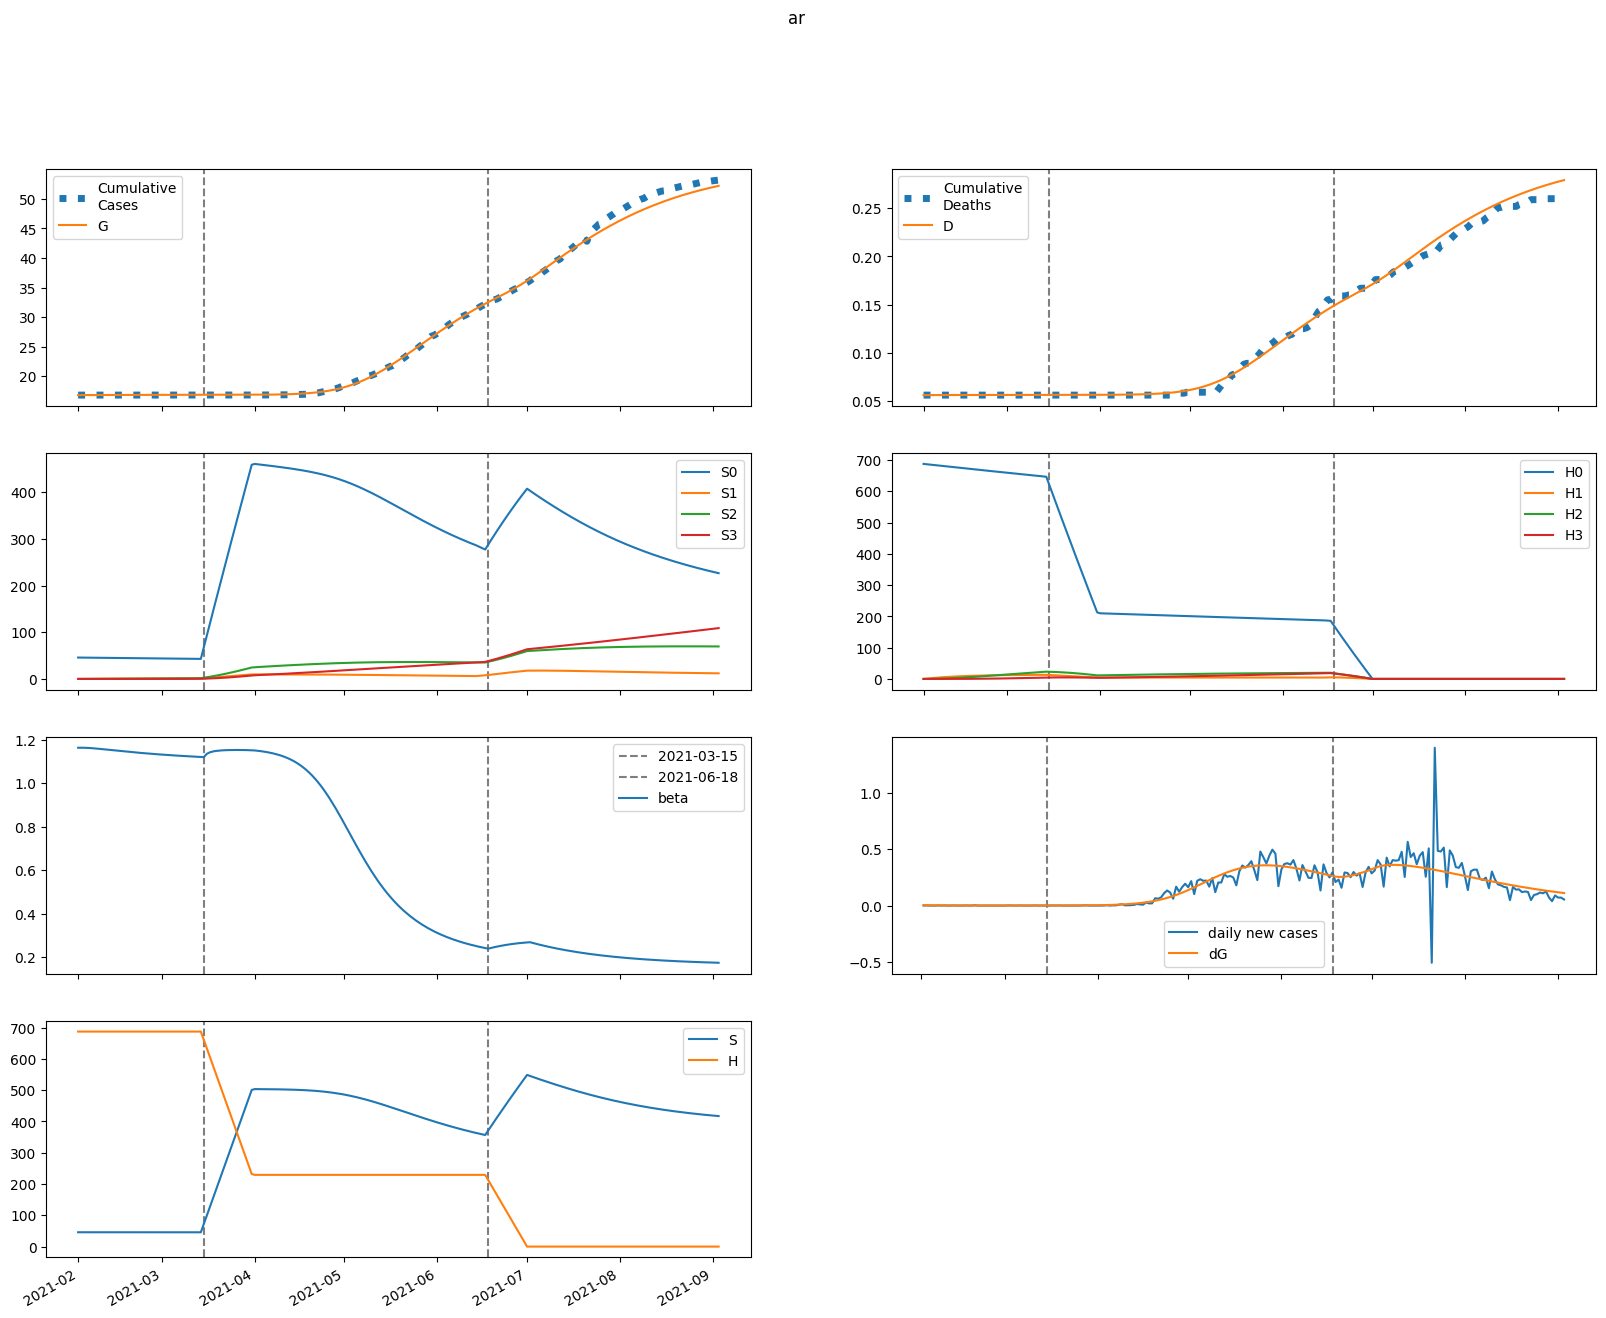

Source data for this figure (header and first rows):
series, 2021-02-01, 2021-02-02, 2021-02-03, 2021-02-04, 2021-02-05, 2021-02-06, 2021-02-07, 2021-02-08, 2021-02-09, 2021-02-10, 2021-02-11, 2021-02-12, 2021-02-13, 2021-02-14, 2021-02-15, 2021-02-16, 2021-02-17, 2021-02-18, 2021-02-19, 2021-02-20, 2021-02-21, 2021-02-22, 2021-02-23
S, 45826, 45826, 45824, 45822, 45819, 45815, 45811, 45807, 45803, 45798, 45794, 45790, 45785, 45781, 45777, 45773, 45769, 45765, 45761, 45757, 45753, 45750, 45746
E, 179.1, 142.7, 115.2, 94.24, 78.22, 65.92, 56.43, 49.08, 43.34, 38.84, 35.28, 32.43, 30.13, 28.25, 26.69, 25.38, 24.26, 23.29, 22.44, 21.68, 20.99, 20.35, 19.76
I, 0.3385, 4.339, 5.901, 6.202, 5.899, 5.347, 4.731, 4.143, 3.62, 3.173, 2.802, 2.496, 2.247, 2.044, 1.879, 1.744, 1.633, 1.54, 1.462, 1.396, 1.338, 1.288, 1.243
A, 2.644, 34.78, 58.43, 75.7, 88.14, 96.94, 103, 107, 109.4, 110.6, 111, 110.7, 109.8, 108.7, 107.2, 105.6, 103.8, 101.9, 100, 98.02, 96.03, 94.04, 92.05
IH, 0.0, 0.06765, 0.9009, 1.629, 2.053, 2.205, 2.17, 2.029, 1.842, 1.643, 1.455, 1.287, 1.142, 1.019, 0.9178, 0.8341, 0.7653, 0.7087, 0.6619, 0.6229, 0.5902, 0.5623, 0.5383
IN, 0.0677, 0.1234, 0.9692, 1.977, 2.867, 3.538, 3.979, 4.219, 4.299, 4.26, 4.139, 3.965, 3.76, 3.542, 3.323, 3.109, 2.906, 2.717, 2.543, 2.384, 2.24, 2.11, 1.994
D, 56.0, 56.0, 56, 56.01, 56.02, 56.03, 56.04, 56.06, 56.07, 56.08, 56.09, 56.1, 56.11, 56.12, 56.12, 56.13, 56.14, 56.14, 56.15, 56.15, 56.15, 56.16, 56.16
R, 0.0, 0.1711, 2.32, 6.455, 12.17, 19, 26.55, 34.53, 42.72, 50.97, 59.2, 67.33, 75.33, 83.18, 90.85, 98.35, 105.7, 112.8, 119.8, 126.6, 133.2, 139.7, 146
G, 16828, 16832, 16835, 16838, 16840, 16842, 16844, 16845, 16846, 16847, 16848, 16849, 16849, 16850, 16851, 16851, 16852, 16853, 16853, 16854, 16854, 16855, 16855
H, 687278, 687278, 687278, 687278, 687278, 687278, 687278, 687278, 687278, 687278, 687278, 687278, 687278, 687278, 687278, 687278, 687278, 687278, 687278, 687278, 687278, 687278, 687278
S0, 45826, 45757, 45687, 45616, 45544, 45472, 45400, 45328, 45256, 45184, 45112, 45040, 44968, 44896, 44825, 44754, 44683, 44612, 44541, 44470, 44400, 44330, 44260
E0, 179.1, 142.7, 115.2, 94.23, 78.2, 65.88, 56.37, 49, 43.24, 38.71, 35.13, 32.26, 29.93, 28.03, 26.46, 25.13, 23.99, 23.01, 22.14, 21.37, 20.66, 20.02, 19.42
I0, 0.3385, 4.339, 5.901, 6.202, 5.898, 5.346, 4.73, 4.141, 3.617, 3.169, 2.796, 2.489, 2.239, 2.035, 1.869, 1.733, 1.62, 1.526, 1.448, 1.38, 1.322, 1.27, 1.225
A0, 2.644, 34.78, 58.43, 75.7, 88.14, 96.94, 103, 107, 109.4, 110.6, 110.9, 110.6, 109.7, 108.5, 107, 105.4, 103.6, 101.7, 99.69, 97.68, 95.65, 93.62, 91.6
IH0, 0.0, 0.06765, 0.9009, 1.629, 2.053, 2.205, 2.17, 2.029, 1.841, 1.643, 1.454, 1.285, 1.14, 1.017, 0.9146, 0.8304, 0.7611, 0.704, 0.6568, 0.6174, 0.5842, 0.556, 0.5317
IN0, 0.0677, 0.1234, 0.9692, 1.977, 2.867, 3.538, 3.979, 4.219, 4.298, 4.259, 4.137, 3.962, 3.757, 3.538, 3.317, 3.102, 2.898, 2.708, 2.533, 2.373, 2.228, 2.097, 1.979
D0, 56.0, 56.0, 56, 56.01, 56.02, 56.03, 56.04, 56.06, 56.07, 56.08, 56.09, 56.1, 56.11, 56.12, 56.12, 56.13, 56.14, 56.14, 56.15, 56.15, 56.15, 56.16, 56.16
R0, 0.0, 0.1711, 2.32, 6.455, 12.17, 19, 26.55, 34.52, 42.71, 50.97, 59.19, 67.32, 75.31, 83.15, 90.81, 98.29, 105.6, 112.7, 119.7, 126.4, 133, 139.5, 145.8
G0, 16828, 16832, 16835, 16838, 16840, 16842, 16844, 16845, 16846, 16847, 16848, 16849, 16849, 16850, 16851, 16851, 16852, 16853, 16853, 16854, 16854, 16855, 16855
H0, 687278, 686247, 685218, 684190, 683164, 682139, 681116, 680094, 679074, 678055, 677038, 676023, 675009, 673996, 672985, 671976, 670968, 669961, 668956, 667953, 666951, 665951, 664952
S1, 0.0, 68.74, 132.5, 191.5, 246.2, 296.9, 343.9, 387.4, 427.7, 465, 499.5, 531.4, 561, 588.3, 613.6, 636.9, 658.5, 678.4, 696.8, 713.8, 729.5, 743.9, 757.2
E1, 0.0, 0.0, 0.002261, 0.008964, 0.02031, 0.03561, 0.05383, 0.0739, 0.09487, 0.1159, 0.1365, 0.1561, 0.1744, 0.1911, 0.2063, 0.2198, 0.2317, 0.242, 0.2508, 0.2581, 0.2641, 0.2689, 0.2725
I1, 0.0, 0.0, 0.0, 5.22271183843942e-05, 0.0002384, 0.0006123, 0.00119, 0.001957, 0.002882, 0.00392, 0.005031, 0.006172, 0.007309, 0.008413, 0.009464, 0.01045, 0.01135, 0.01216, 0.01289, 0.01353, 0.01408, 0.01455, 0.01494
A1, 0.0, 0.0, 0.0, 0.0004079, 0.002, 0.005544, 0.01163, 0.02064, 0.03273, 0.04787, 0.0659, 0.08656, 0.1095, 0.1344, 0.1607, 0.1883, 0.2166, 0.2454, 0.2743, 0.303, 0.3313, 0.359, 0.3859
IH1, 0.0, 0.0, 0.0, 0.0, 1.0437634782628598e-05, 5.285507873463114e-05, 0.0001488, 0.0003121, 0.0005471, 0.0008492, 0.001208, 0.001609, 0.002037, 0.002478, 0.002919, 0.00335, 0.003761, 0.004146, 0.004502, 0.004825, 0.005114, 0.005368, 0.00559
IN1, 0.0, 0.0, 0.0, 0.0, 1.0445415517428708e-05, 5.6268232968491135e-05, 0.0001687, 0.0003768, 0.0007014, 0.001153, 0.001733, 0.002431, 0.003234, 0.004122, 0.005073, 0.006066, 0.007078, 0.008092, 0.009088, 0.01005, 0.01097, 0.01184, 0.01265
D1, 0.0, 0.0, 0.0, 0.0, 0.0, 6.702809547703668e-08, 4.0645128259289594e-07, 1.3617850594059064e-06, 3.3662529261578835e-06, 6.879773089282899e-06, 1.233318465009821e-05, 2.0088988650349184e-05, 3.0419731460378075e-05, 4.350114640446802e-05, 5.941587693925916e-05, 7.816376489590083e-05, 9.96754577073234e-05, 0.0001238, 0.0001505, 0.0001794, 0.0002103, 0.0002432, 0.0002777
R1, 0.0, 0.0, 0.0, 0.0, 2.4552078671179544e-05, 0.000152, 0.0005218, 0.001326, 0.002789, 0.005154, 0.00866, 0.01353, 0.01997, 0.02814, 0.03818, 0.0502, 0.06427, 0.08042, 0.09867, 0.119, 0.1414, 0.1658, 0.1922
G1, 0.0, 0.0, 0.0, 5.22271183843942e-05, 0.0002593, 0.0007285, 0.001551, 0.002794, 0.004501, 0.006692, 0.00937, 0.01252, 0.01613, 0.02015, 0.02457, 0.02933, 0.03441, 0.03976, 0.04535, 0.05115, 0.05711, 0.06321, 0.06942
H1, 0.0, 1031, 1987, 2873, 3694, 4455, 5160, 5813, 6418, 6978, 7497, 7977, 8421, 8832, 9212, 9564, 9888, 10189, 10466, 10722, 10958, 11175, 11376
S2, 0.0, 0.0, 4.91, 14.31, 27.82, 45.08, 65.75, 89.53, 116.1, 145.3, 176.8, 210.3, 245.8, 282.9, 321.5, 361.5, 402.7, 444.9, 488.1, 532, 576.7, 621.9, 667.6
E2, 0.0, 0.0, 0.0, 9.292639485231779e-05, 0.0004186, 0.001102, 0.00223, 0.003852, 0.005981, 0.0086, 0.01168, 0.01517, 0.01901, 0.02316, 0.02755, 0.03212, 0.03683, 0.04163, 0.04648, 0.05133, 0.05615, 0.06091, 0.06559
I2, 0.0, 0.0, 0.0, 0.0, 2.1462326892685545e-06, 1.0956249134267742e-05, 3.202341840189065e-05, 7.073382819467816e-05, 0.0001314, 0.000217, 0.0003289, 0.0004671, 0.0006306, 0.0008176, 0.001026, 0.001252, 0.001493, 0.001747, 0.00201, 0.00228, 0.002554, 0.002829, 0.003105
A2, 0.0, 0.0, 0.0, 0.0, 1.6761736973783694e-05, 9.125981228718953e-05, 0.0002845, 0.0006697, 0.001324, 0.002323, 0.003735, 0.005616, 0.008014, 0.01096, 0.01448, 0.01858, 0.02325, 0.0285, 0.03429, 0.04061, 0.04742, 0.0547, 0.06239
IH2, 0.0, 0.0, 0.0, 0.0, 0.0, 4.289264593203695e-07, 2.4038893440735617e-06, 7.600789088051078e-06, 1.7933248797140275e-05, 3.522429105965411e-05, 6.09645836859499e-05, 9.618032322845108e-05, 0.0001414, 0.0001967, 0.0002616, 0.0003357, 0.0004178, 0.0005071, 0.0006024, 0.0007026, 0.0008066, 0.0009133, 0.001022
IN2, 0.0, 0.0, 0.0, 0.0, 0.0, 4.2924620254747265e-07, 2.544323088231296e-06, 8.497502796794261e-06, 2.1136346000682487e-05, 4.3670807787004286e-05, 7.932162089565018e-05, 0.000131, 0.0002012, 0.0002916, 0.0004034, 0.0005369, 0.000692, 0.0008678, 0.001063, 0.001276, 0.001506, 0.001749, 0.002005
D2, 0.0, 0.0, 0.0, 0.0, 0.0, 0.0, 2.7544672971123665e-09, 1.8191693050494737e-08, 6.700221644058437e-08, 1.821654251196922e-07, 4.083677394780061e-07, 7.998683065241493e-07, 1.4175162720477446e-06, 2.3255306168612175e-06, 3.5884747065932305e-06, 5.268678670872172e-06, 7.424219625591199e-06, 1.010747072605047e-05, 1.336417017273108e-05, 1.723293124737013e-05, 2.174510477897399e-05, 2.6924908301995275e-05, 3.278974579406118e-05
R2, 0.0, 0.0, 0.0, 0.0, 0.0, 1.0089485206850748e-06, 6.790270708619494e-06, 2.555510881406737e-05, 7.11301826873867e-05, 0.0001635, 0.0003285, 0.0005975, 0.001006, 0.001594, 0.002403, 0.003475, 0.004855, 0.006583, 0.008703, 0.01125, 0.01427, 0.01779, 0.02185
G2, 0.0, 0.0, 0.0, 0.0, 2.1462326892685545e-06, 1.1814421796135582e-05, 3.726245504493573e-05, 8.877745138114413e-05, 0.0001778, 0.0003159, 0.0005145, 0.0007842, 0.001135, 0.001574, 0.002109, 0.002745, 0.003487, 0.004337, 0.005299, 0.006372, 0.007558, 0.008855, 0.01026
H2, 0.0, 0.0, 73.64, 214.7, 417.3, 676.2, 986.3, 1343, 1742, 2180, 2652, 3156, 3689, 4246, 4826, 5427, 6045, 6680, 7328, 7988, 8659, 9339, 10026
S3, 0.0, 0.0, 0.0, 0.05845, 0.2288, 0.56, 1.097, 1.879, 2.945, 4.327, 6.057, 8.161, 10.66, 13.59, 16.96, 20.79, 25.09, 29.88, 35.18, 40.99, 47.32, 54.19, 61.59
E3, 0.0, 0.0, 0.0, 0.0, 8.041394624322929e-07, 4.252061298459677e-06, 1.2990894573018495e-05, 3.013159694560635e-05, 5.8930097877218456e-05, 0.0001025, 0.0001638, 0.0002453, 0.0003491, 0.0004768, 0.0006296, 0.0008083, 0.001013, 0.001245, 0.001503, 0.001786, 0.002095, 0.002427, 0.002783
I3, 0.0, 0.0, 0.0, 0.0, 0.0, 1.8572445468758898e-08, 1.0935206159339057e-07, 3.6566591670517237e-07, 9.153750192912345e-07, 1.910414173567364e-06, 3.514801295421863e-06, 5.89350991523945e-06, 9.203400867963615e-06, 1.3586585268556474e-05, 1.9166106711910097e-05, 2.604359370850902e-05, 3.4298454633706064e-05, 4.398819893551774e-05, 5.514952390555351e-05, 6.779987739111359e-05, 8.193927729122286e-05, 9.755223058785631e-05, 0.0001146
A3, 0.0, 0.0, 0.0, 0.0, 0.0, 1.4504785406719903e-07, 9.03288802423362e-07, 3.1921686099703674e-06, 8.43505234492638e-06, 1.8556920802659856e-05, 3.5935708073456775e-05, 6.332586547168036e-05, 0.0001038, 0.0001605, 0.0002368, 0.0003361, 0.0004617, 0.0006167, 0.0008041, 0.001027, 0.001287, 0.001587, 0.00193
IH3, 0.0, 0.0, 0.0, 0.0, 0.0, 0.0, 3.7117192910477545e-09, 2.3708321720944112e-08, 8.492232233456954e-08, 2.2536208196572628e-07, 4.943792686537616e-07, 9.494070062250142e-07, 1.652106551649792e-06, 2.664630028797143e-06, 4.046427033536264e-06, 5.851786432922094e-06, 8.1281391895015e-06, 1.0915049634191762e-05, 1.4243775742623574e-05, 1.8137266659950922e-05, 2.2610473773715397e-05, 2.767086974051985e-05, 3.331909128980464e-05
IN3, 0.0, 0.0, 0.0, 0.0, 0.0, 0.0, 3.714486192175983e-09, 2.4925732951041034e-08, 9.363570128136377e-08, 2.60094581728347e-07, 5.960224311054603e-07, 1.1932158906040833e-06, 2.1601766489168844e-06, 3.617524535718983e-06, 5.692897173770713e-06, 8.515891146125797e-06, 1.2213431358287727e-05, 1.6905801113115263e-05, 2.2703440904232953e-05, 2.9704532628685263e-05, 3.7993325031620996e-05, 4.7639120205556964e-05, 5.86958237448126e-05
D3, 0.0, 0.0, 0.0, 0.0, 0.0, 0.0, 0.0, 2.383580956850198e-11, 1.7608521137326049e-10, 7.214368785006384e-10, 2.1686604556316156e-09, 5.343450674996491e-09, 1.1440324611008225e-08, 2.2049773781094257e-08, 3.916141638028226e-08, 6.514664226652718e-08, 1.0272547194448516e-07, 1.5492251667642826e-07, 2.2501646077905486e-07, 3.164867201158769e-07, 4.3296008469450446e-07, 5.781593589024835e-07, 7.558553348133324e-07
R3, 0.0, 0.0, 0.0, 0.0, 0.0, 0.0, 8.730945845203167e-09, 6.559592353548351e-08, 2.7387945493219575e-07, 8.40184592719411e-07, 2.1146798098517994e-06, 4.6277775981579575e-06, 9.120353443621402e-06, 1.6566015264453327e-05, 2.818503126275508e-05, 4.545027844777094e-05, 7.008602785397145e-05, 0.0001041, 0.0001496, 0.000209, 0.0002851, 0.0003805, 0.0004981
G3, 0.0, 0.0, 0.0, 0.0, 0.0, 1.8572445468758898e-08, 1.167782670766143e-07, 4.1681662151578183e-07, 1.1127375000487328e-06, 2.473790004526981e-06, 4.842057587618465e-06, 8.626161996397169e-06, 1.4292577065539123e-05, 2.2355747825760516e-05, 3.336787501774113e-05, 4.7908943366373465e-05, 6.657735369336101e-05, 8.998135938823356e-05, 0.0001187, 0.0001534, 0.0001947, 0.0002431, 0.0002991
H3, 0.0, 0.0, 0.0, 0.8766, 3.432, 8.4, 16.45, 28.19, 44.18, 64.92, 90.87, 122.5, 160, 203.9, 254.5, 311.9, 376.5, 448.5, 528, 615.3, 710.4, 813.5, 924.6
beta, 1.164, 1.164, 1.164, 1.163, 1.162, 1.161, 1.16, 1.159, 1.157, 1.156, 1.154, 1.153, 1.152, 1.15, 1.149, 1.147, 1.146, 1.145, 1.143, 1.142, 1.141, 1.14, 1.139
